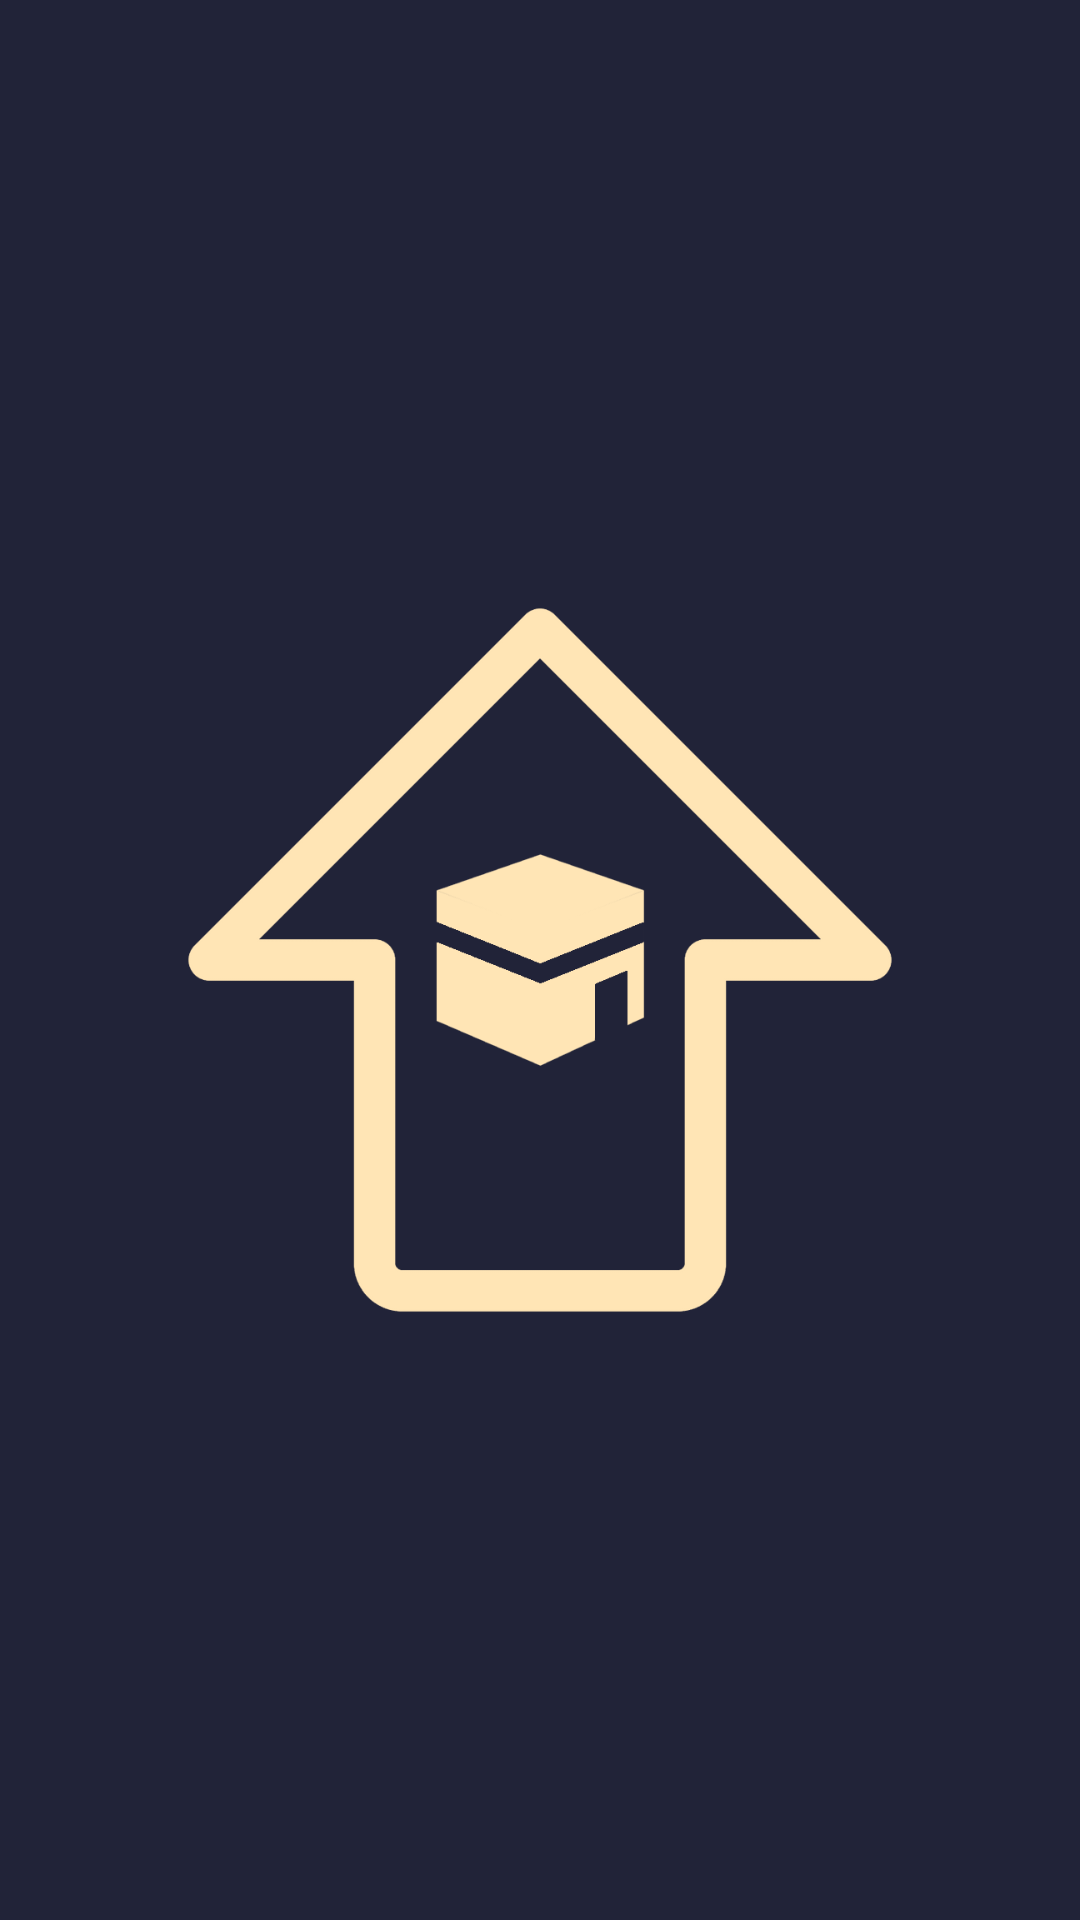

Reconstruct the res/layout file that produces this screen, plus the resources it refers to.
<!-- AndroidManifest.xml: activity theme Theme.QiblaAndPrayerApp -->
<!-- res/layout/activity_main.xml -->
<FrameLayout
    android:layout_width="match_parent"
    android:layout_height="match_parent"
    android:background="#212338"
    xmlns:android="http://schemas.android.com/apk/res/android">

    <TextView
        android:id="@+id/prayerTimeText"
        android:layout_width="wrap_content"
        android:layout_height="wrap_content"
        android:layout_gravity="center_horizontal|top"
        android:layout_marginTop = "80dp"
        android:text=""
        android:textSize="30sp"
        android:textColor="#ffe5b5"
        android:fontFamily="@font/mont_heavy"
        android:background="@android:color/transparent"
        android:padding="8dp" />

    <TextView
        android:id="@+id/longlat"
        android:layout_width="wrap_content"
        android:layout_height="wrap_content"
        android:layout_gravity="center_horizontal|top"
        android:layout_marginTop = "10dp"
        android:text=""
        android:background="@android:color/transparent"
        android:padding="8dp" />

    <ImageView
        android:id="@+id/imageView"
        android:layout_width="300dp"
        android:layout_height="300dp"
        android:layout_gravity="center"
        android:src="@drawable/compass" />

    <TextView
        android:id="@+id/textView"
        android:layout_width="wrap_content"
        android:layout_height="wrap_content"
        android:layout_gravity="center_horizontal|bottom"
        android:layout_marginBottom="120dp"
        android:text=""
        android:textSize="50sp"
        android:textColor="#ffe5b5"
        android:fontFamily="@font/mont_heavy"
        android:background="@android:color/transparent"
        android:padding="8dp" />

</FrameLayout>
<!-- resources referenced by this layout -->
<resources>
  <!-- drawable compass: png bitmap (drawable, 27684 bytes) -->
  <style name="Theme.QiblaAndPrayerApp" parent="Theme.MaterialComponents.DayNight.DarkActionBar">
          
          <item name="colorPrimary">@color/darkergrey</item>
          <item name="colorPrimaryDark">@color/transparent</item>
          <item name="colorAccent">@color/white</item>
          <item name="colorOnPrimary">@color/white</item>
  
          
          <item name="colorSecondary">@color/teal_200</item>
          <item name="colorSecondaryVariant">@color/teal_700</item>
          
          <item name="android:statusBarColor">@color/white</item>
  
          
          <item name="materialButtonStyle">@style/Widget.Material3.Button</item>
          <item name="tabStyle">@style/Widget.Material3.TabLayout</item>
  
  
      </style>
  <color name="darkergrey">#2e2e2e</color>
  <color name="transparent">#00ffffff</color>
  <color name="white">#FFFFFFFF</color>
  <color name="teal_200">#FF03DAC5</color>
  <color name="teal_700">#FF018786</color>
</resources>
